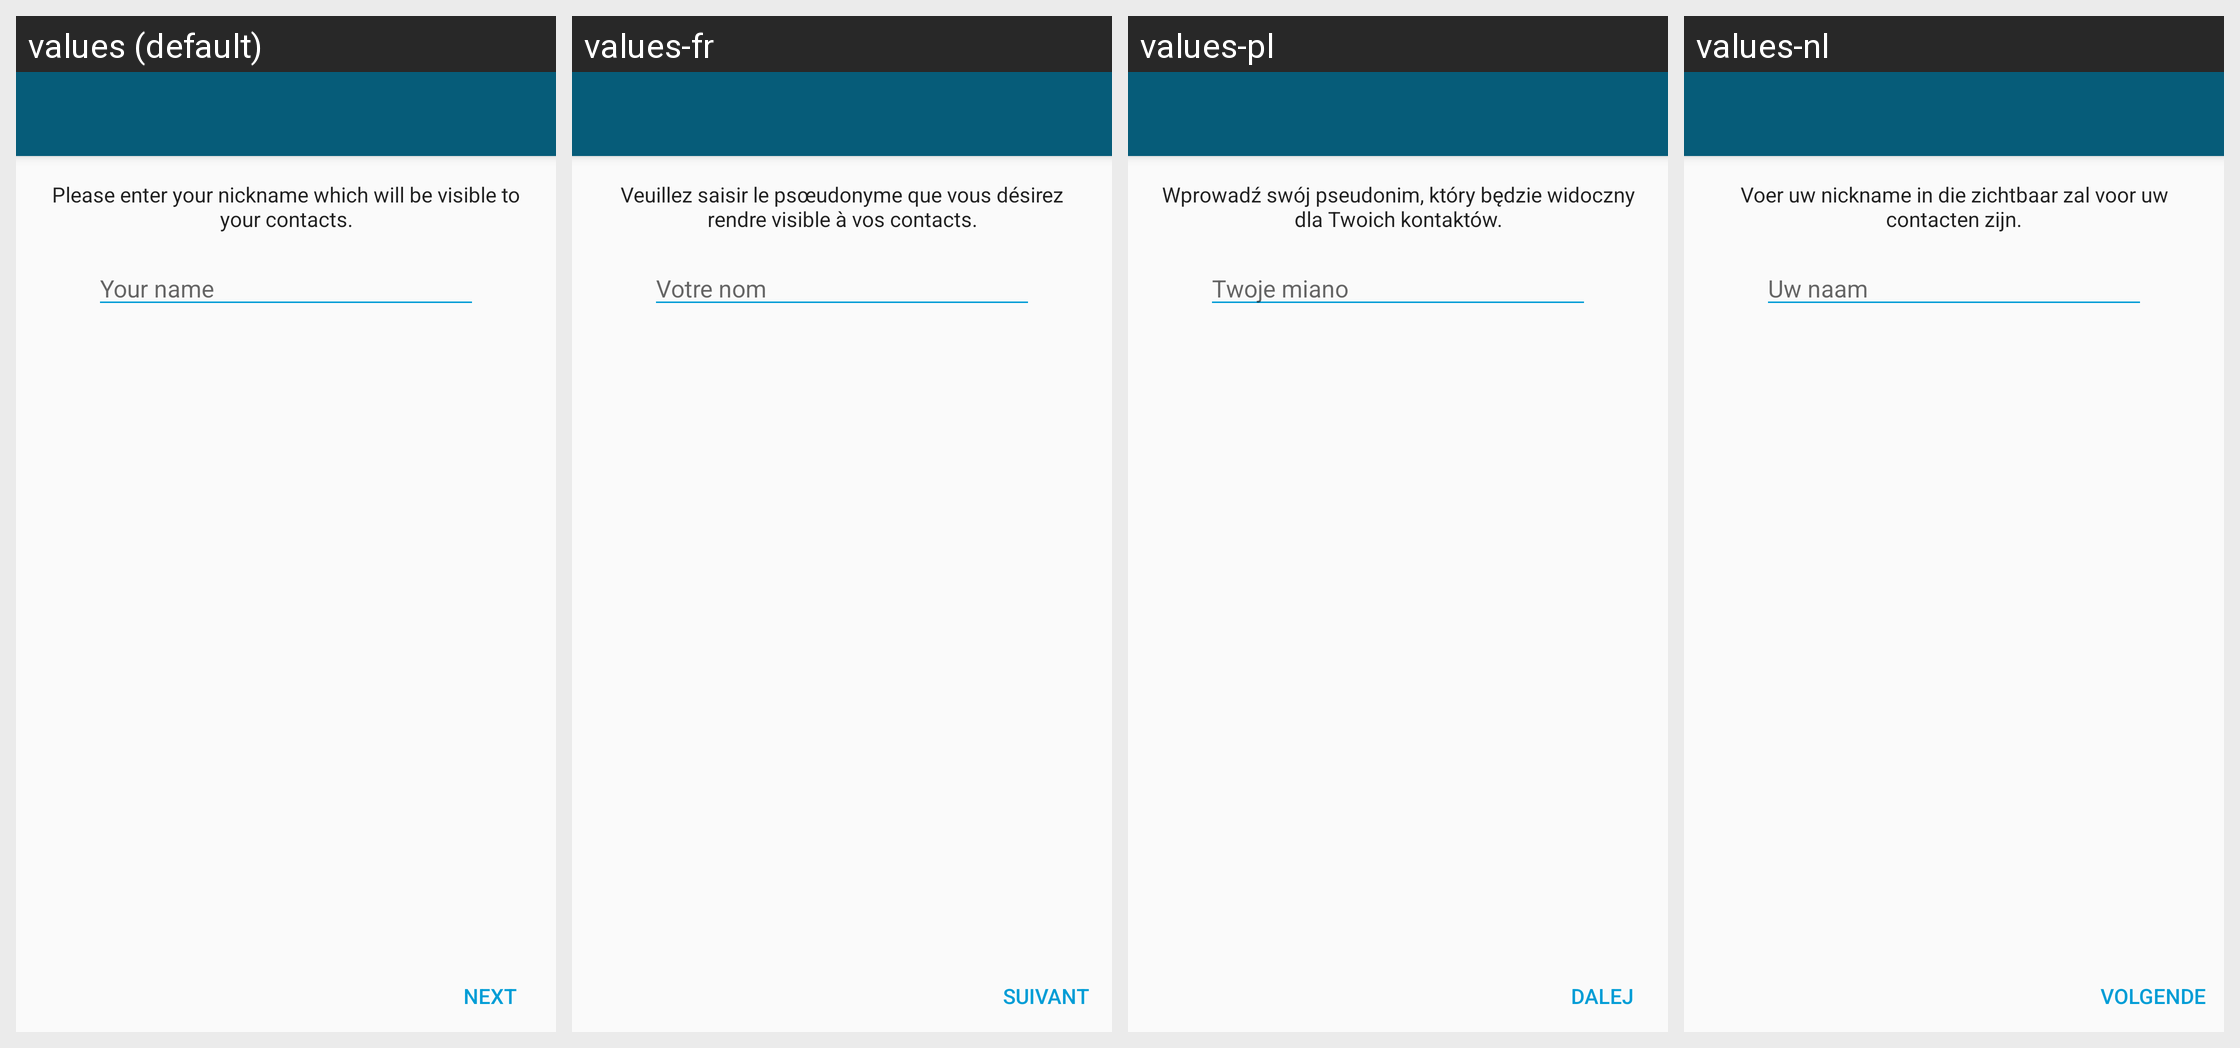

For this localized Android screen grid, give each drawn string resource with its value in every locale shown.
Android screen res/layout/activity_enter_name.xml rendered under 4 locales, left to right: values (default), values-fr, values-pl, values-nl. Device: Nexus 5 (rendered at 1080×1920; each locale shown at half size, 540×960, under a caption strip naming it); theme ConversationsTheme.
Other locales in the repository, not shown: values-ar, values-az, values-bg, values-ca, values-ceb, values-cs, values-de, values-el, values-es, values-eu, values-fil, values-gl, values-id, values-it, values-ja, values-kn, values-ko, values-pt, values-ro, values-ru, values-sk, values-sr, values-sv, values-tl, values-tr, values-uk, values-zh, values-zh-rCN.
Strings drawn on this screen, with the default value and each locale's value (text and hints the layout hard-codes, and strings that could not be matched under every locale, appear in the picture but are not listed):

enter_your_name_instructions
  values: Please enter your nickname which will be visible to your contacts.
  values-fr: Veuillez saisir le psœudonyme que vous désirez rendre visible à vos contacts.
  values-pl: Wprowadź swój pseudonim, który będzie widoczny dla Twoich kontaktów.
  values-nl: Voer uw nickname in die zichtbaar zal voor uw contacten zijn.

your_name
  values: Your name
  values-fr: Votre nom
  values-pl: Twoje miano
  values-nl: Uw naam

next
  values: Next
  values-fr: Suivant
  values-pl: Dalej
  values-nl: Volgende
